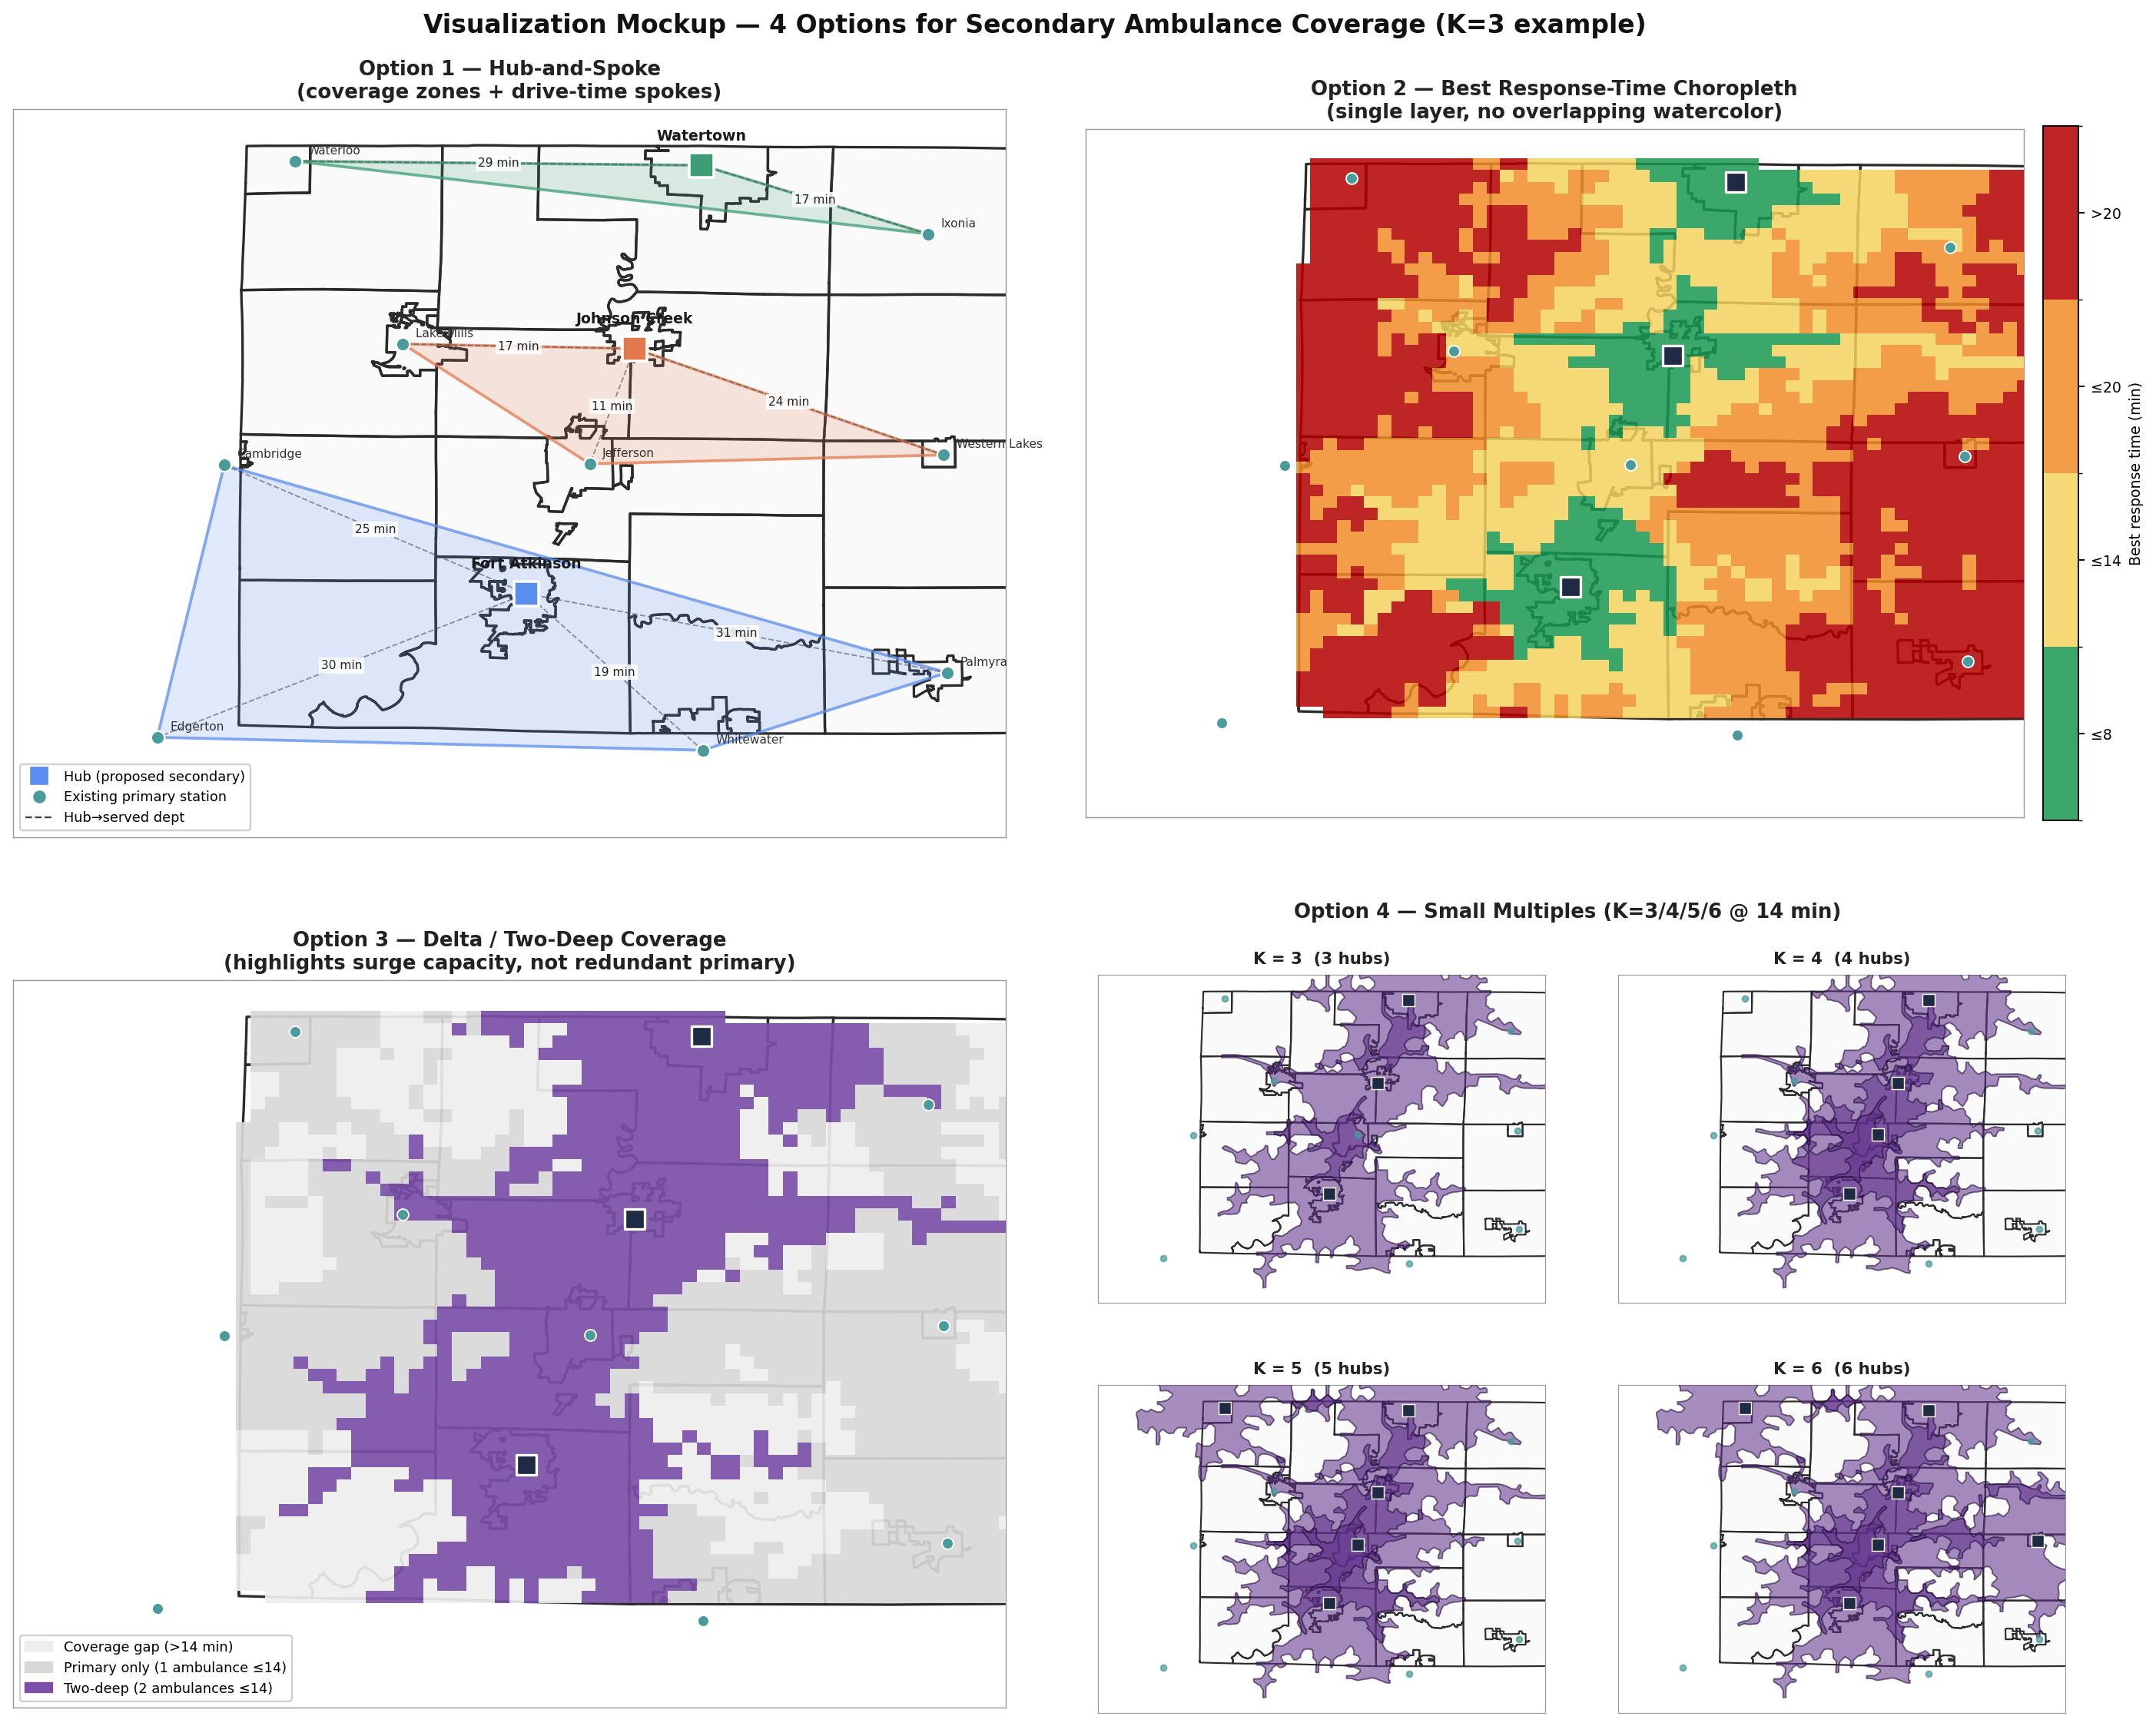

Python code for this plot:
"""
2x2 Mockup — four visualization options for the secondary ambulance network
isochrone presentation. All four panels use the K=3 PMed solution so the
user can compare visual styles, not scenarios.

  Panel 1 (TL): Hub-and-spoke — coverage zones (convex hull) + drive lines
  Panel 2 (TR): Best response-time choropleth (gridded, single colormap)
  Panel 3 (BL): Delta map — only NEWLY covered area highlighted
  Panel 4 (BR): Small multiples — K=3/4/5/6 at single threshold

Output: _mockup_visualization_options.png
"""
import os, json
import numpy as np
import pandas as pd
import matplotlib
matplotlib.use("Agg")
import matplotlib.pyplot as plt
import matplotlib.patches as mpatches
from matplotlib.lines import Line2D
from matplotlib.colors import LinearSegmentedColormap, BoundaryNorm
from matplotlib.gridspec import GridSpec, GridSpecFromSubplotSpec
from shapely.geometry import shape, Point
from scipy.spatial import ConvexHull
import warnings
warnings.filterwarnings("ignore")

SCRIPT_DIR = os.path.dirname(os.path.abspath(__file__))
CACHE_DIR  = os.path.join(SCRIPT_DIR, "isochrone_cache")
COUNTY_GJ  = os.path.join(SCRIPT_DIR, "jefferson_county.geojson")
SOLUTIONS_CSV = os.path.join(SCRIPT_DIR, "secondary_network_solutions_totaldemand.csv")

CLR_NEW      = "#1F2A44"
CLR_EXISTING = "#4A9B9B"
CLR_OUTLINE  = "#2B2B2B"
CLR_FILL     = "#FAFAFA"

STATIONS = [
    {"name": "Watertown",     "lat": 43.1861, "lon": -88.7339},
    {"name": "Fort Atkinson", "lat": 42.9271, "lon": -88.8397},
    {"name": "Whitewater",    "lat": 42.8325, "lon": -88.7332},
    {"name": "Edgerton",      "lat": 42.8403, "lon": -89.0629},
    {"name": "Jefferson",     "lat": 43.0056, "lon": -88.8014},
    {"name": "Johnson Creek", "lat": 43.0753, "lon": -88.7745},
    {"name": "Waterloo",      "lat": 43.1886, "lon": -88.9797},
    {"name": "Ixonia",        "lat": 43.1446, "lon": -88.5970},
    {"name": "Palmyra",       "lat": 42.8794, "lon": -88.5855},
    {"name": "Cambridge",     "lat": 43.0049, "lon": -89.0224},
    {"name": "Lake Mills",    "lat": 43.0781, "lon": -88.9144},
    {"name": "Western Lakes", "lat": 43.0110, "lon": -88.5877},
]
STA_BY_NAME = {s["name"]: s for s in STATIONS}


def load_iso(name):
    p = os.path.join(CACHE_DIR, name.replace(" ", "_") + ".json")
    if not os.path.exists(p): return None
    with open(p) as f: return json.load(f)


def parse_stations_field(s):
    return [tuple(float(v.strip()) for v in p.strip().strip("()").split(","))
            for p in str(s).split("|")]


def snap_to_existing(lat, lon, used):
    ranked = sorted(STATIONS,
                    key=lambda S: (S["lat"]-lat)**2 + ((S["lon"]-lon)/1.34)**2)
    for cand in ranked:
        if cand["name"] not in used:
            return cand["name"]
    return ranked[0]["name"]


def get_k_solution(k, sols):
    sol = sols[(sols["K"] == k) & (sols["Objective"] == "PMed")]
    if sol.empty: return []
    raw = parse_stations_field(sol.iloc[0]["Stations"])
    used, names = set(), []
    for la, lo in raw:
        n = snap_to_existing(la, lo, used)
        used.add(n); names.append(n)
    return names


def draw_county(ax, county_geo, lw=1.4, fill=True):
    for feat in county_geo["features"]:
        geom = feat["geometry"]
        polys = geom["coordinates"] if geom["type"] == "Polygon" else geom["coordinates"]
        for poly in polys:
            ring = poly[0] if geom["type"] == "MultiPolygon" else poly
            xs = [pt[0] for pt in ring]; ys = [pt[1] for pt in ring]
            if fill:
                ax.fill(xs, ys, color=CLR_FILL, zorder=1)
            ax.plot(xs, ys, color=CLR_OUTLINE, linewidth=lw, zorder=2.5)


def plot_iso_polygon(ax, geom, fill, alpha, edge=None, lw=0.0, zorder=3):
    polys = geom["coordinates"] if geom["type"] == "MultiPolygon" else [geom["coordinates"]]
    for poly in polys:
        for ring in poly:
            xs = [pt[0] for pt in ring]; ys = [pt[1] for pt in ring]
            ax.fill(xs, ys, color=fill, alpha=alpha, zorder=zorder, linewidth=0)
            if edge and lw > 0:
                ax.plot(xs, ys, color=edge, linewidth=lw, alpha=0.6,
                        zorder=zorder + 0.1)


def iso_shape(iso, key):
    if iso is None or key not in iso: return None
    return shape(iso[key]["geometry"])


def min_rt_at_point(pt, iso_shapes_per_station):
    """Return min response time (minutes) from any station's isochrones at a point.
       iso_shapes_per_station: list of dicts {'8': shp, '14': shp, '20': shp}.
       Returns 6 if in any 8-min poly, 11 if in 14, 17 if in 20, 25 otherwise."""
    best = 25
    for shps in iso_shapes_per_station:
        if shps.get("8") and shps["8"].contains(pt):
            return 6
        if shps.get("14") and shps["14"].contains(pt):
            best = min(best, 11)
        elif shps.get("20") and shps["20"].contains(pt):
            best = min(best, 17)
    return best


# ── Panel 1: Hub-and-spoke ──────────────────────────────────────────────
def panel_hub_spoke(ax, county_geo, k3_names):
    draw_county(ax, county_geo)

    # Coverage zones — convex hull around each hub's 14-min isochrone vertices,
    # tinted in three different hub colors so each hub's territory reads.
    HUB_COLORS = ["#5B8DEF", "#E27A4D", "#3C9D74"]
    served_by = {}  # dept_name -> hub_name

    # For each non-hub dept, assign to nearest hub by lat/lon.
    for sta in STATIONS:
        if sta["name"] in k3_names: continue
        best_hub, best_d = None, 1e9
        for h in k3_names:
            hs = STA_BY_NAME[h]
            d = (sta["lat"]-hs["lat"])**2 + ((sta["lon"]-hs["lon"])/1.34)**2
            if d < best_d:
                best_d = d; best_hub = h
        served_by[sta["name"]] = best_hub

    # Coverage zone fills: convex hull over all dept locations served by that hub.
    for i, h in enumerate(k3_names):
        members = [STA_BY_NAME[h]] + [STA_BY_NAME[d] for d, hh in served_by.items() if hh == h]
        if len(members) < 3: continue
        pts = np.array([[m["lon"], m["lat"]] for m in members])
        try:
            hull = ConvexHull(pts)
            poly = pts[hull.vertices]
            ax.fill(poly[:, 0], poly[:, 1], color=HUB_COLORS[i], alpha=0.18, zorder=2.7)
            ax.plot(np.append(poly[:, 0], poly[0, 0]),
                    np.append(poly[:, 1], poly[0, 1]),
                    color=HUB_COLORS[i], lw=1.6, alpha=0.7, zorder=2.8)
        except Exception:
            pass

    # Spoke lines hub -> served dept with drive-time labels (rough)
    for dept, hub in served_by.items():
        d, h = STA_BY_NAME[dept], STA_BY_NAME[hub]
        ax.plot([h["lon"], d["lon"]], [h["lat"], d["lat"]],
                color="#444", lw=0.8, alpha=0.55, zorder=3, linestyle="--")
        # rough drive time
        miles = np.hypot((h["lat"]-d["lat"])*69, (h["lon"]-d["lon"])*53)
        mins = round(miles * 1.3 / 35 * 60)
        mx, my = (h["lon"]+d["lon"])/2, (h["lat"]+d["lat"])/2
        ax.annotate(f"{mins} min", (mx, my), fontsize=6.5, color="#222",
                    ha="center", va="center", zorder=4,
                    bbox=dict(facecolor="white", edgecolor="none", alpha=0.85, pad=1.2))

    # Stations: hubs as squares, others as circles
    for sta in STATIONS:
        if sta["name"] in k3_names:
            i = k3_names.index(sta["name"])
            ax.scatter(sta["lon"], sta["lat"], marker="s", s=180,
                       c=HUB_COLORS[i], edgecolors="white", linewidths=1.5,
                       zorder=8)
            ax.annotate(sta["name"], (sta["lon"], sta["lat"]),
                        xytext=(0, 14), textcoords="offset points",
                        fontsize=8, color="#1a1a1a", fontweight="bold",
                        ha="center", zorder=9)
        else:
            ax.scatter(sta["lon"], sta["lat"], marker="o", s=55,
                       c=CLR_EXISTING, edgecolors="white", linewidths=1, zorder=7)
            ax.annotate(sta["name"], (sta["lon"], sta["lat"]),
                        xytext=(7, 4), textcoords="offset points",
                        fontsize=6.5, color="#333", zorder=9)

    # Legend
    handles = [
        Line2D([0],[0], marker='s', color='w', markerfacecolor=HUB_COLORS[0],
               markersize=11, label='Hub (proposed secondary)'),
        Line2D([0],[0], marker='o', color='w', markerfacecolor=CLR_EXISTING,
               markersize=8, label='Existing primary station'),
        Line2D([0],[0], color='#444', lw=1, linestyle='--', label='Hub→served dept'),
    ]
    ax.legend(handles=handles, loc='lower left', fontsize=7.5, framealpha=0.92)

    ax.set_title("Option 1 — Hub-and-Spoke\n(coverage zones + drive-time spokes)",
                 fontsize=11, fontweight="bold", color="#222")


# ── Panel 2: Best response-time choropleth ──────────────────────────────
def panel_choropleth(ax, county_geo, k3_names):
    draw_county(ax, county_geo, fill=False)

    # Build grid over county bounding box
    xs = np.linspace(-89.15, -88.55, 70)
    ys = np.linspace(42.78, 43.22, 60)
    XX, YY = np.meshgrid(xs, ys)

    iso_shapes = []
    for n in k3_names:
        iso = load_iso(n)
        iso_shapes.append({k: iso_shape(iso, k) for k in ("8", "14", "20")})

    # County mask
    county_polys = [shape(f["geometry"]) for f in county_geo["features"]]
    def in_county(pt):
        return any(p.contains(pt) for p in county_polys)

    Z = np.full(XX.shape, np.nan)
    for i in range(XX.shape[0]):
        for j in range(XX.shape[1]):
            pt = Point(XX[i, j], YY[i, j])
            if not in_county(pt): continue
            Z[i, j] = min_rt_at_point(pt, iso_shapes)

    # Discrete colormap: 6, 11, 17, 25 → green, yellow, orange, red
    cmap = LinearSegmentedColormap.from_list(
        "rt", ["#1A9850", "#F4D35E", "#F28C28", "#B30000"], N=4)
    bounds = [0, 8, 14, 20, 30]
    norm = BoundaryNorm(bounds, cmap.N)

    pc = ax.pcolormesh(XX, YY, Z, cmap=cmap, norm=norm, alpha=0.85, zorder=2.6,
                       shading="auto")
    cb = plt.colorbar(pc, ax=ax, fraction=0.035, pad=0.02, ticks=[4, 11, 17, 25])
    cb.ax.set_yticklabels(["≤8", "≤14", "≤20", ">20"], fontsize=8)
    cb.set_label("Best response time (min)", fontsize=8)

    # Stations on top
    for sta in STATIONS:
        if sta["name"] in k3_names:
            ax.scatter(sta["lon"], sta["lat"], marker="s", s=130,
                       c=CLR_NEW, edgecolors="white", linewidths=1.4, zorder=8)
        else:
            ax.scatter(sta["lon"], sta["lat"], marker="o", s=40,
                       c=CLR_EXISTING, edgecolors="white", linewidths=0.8, zorder=7)

    ax.set_title("Option 2 — Best Response-Time Choropleth\n"
                 "(single layer, no overlapping watercolor)",
                 fontsize=11, fontweight="bold", color="#222")


# ── Panel 3: Delta map (newly covered) ──────────────────────────────────
def panel_delta(ax, county_geo, k3_names):
    draw_county(ax, county_geo, fill=False)

    # Baseline: ALL existing primary stations
    base_shapes = []
    for n in [s["name"] for s in STATIONS]:
        iso = load_iso(n)
        base_shapes.append({k: iso_shape(iso, k) for k in ("8", "14", "20")})
    # Combined: baseline + K=3 secondaries (which are also existing stations after snap)
    # Since K=3 are subset of STATIONS, "newly covered" comes from upgrading the
    # threshold. Show: baseline ≤14 vs combined ≤8 around K=3 hubs (i.e. now reachable
    # by a SECOND ambulance within 8 min).
    sec_shapes = []
    for n in k3_names:
        iso = load_iso(n)
        sec_shapes.append({k: iso_shape(iso, k) for k in ("8", "14", "20")})

    xs = np.linspace(-89.15, -88.55, 70)
    ys = np.linspace(42.78, 43.22, 60)
    XX, YY = np.meshgrid(xs, ys)
    county_polys = [shape(f["geometry"]) for f in county_geo["features"]]
    def in_county(pt): return any(p.contains(pt) for p in county_polys)

    # Z = 0 (out), 1 (covered by primary 14-min only),
    #     2 (covered by primary AND secondary 14-min — "two-deep coverage")
    #     3 (newly within 14 min thanks to secondary; was >14 from primary)
    Z = np.zeros(XX.shape)
    for i in range(XX.shape[0]):
        for j in range(XX.shape[1]):
            pt = Point(XX[i, j], YY[i, j])
            if not in_county(pt):
                Z[i, j] = -1; continue
            base_rt = min_rt_at_point(pt, base_shapes)
            sec_rt  = min_rt_at_point(pt, sec_shapes)
            if base_rt <= 14 and sec_rt <= 14:
                Z[i, j] = 2  # two-deep
            elif base_rt <= 14:
                Z[i, j] = 1  # primary only
            elif sec_rt <= 14:
                Z[i, j] = 3  # newly covered
            else:
                Z[i, j] = 0  # gap

    cmap = LinearSegmentedColormap.from_list(
        "delta", ["#EEEEEE", "#D8D8D8", "#7B4FA8", "#1F0A38"], N=4)
    bounds = [-0.5, 0.5, 1.5, 2.5, 3.5]
    norm = BoundaryNorm(bounds, cmap.N)

    Zplot = np.where(Z < 0, np.nan, Z)
    ax.pcolormesh(XX, YY, Zplot, cmap=cmap, norm=norm, alpha=0.92, zorder=2.6,
                  shading="auto")

    for sta in STATIONS:
        if sta["name"] in k3_names:
            ax.scatter(sta["lon"], sta["lat"], marker="s", s=130,
                       c=CLR_NEW, edgecolors="white", linewidths=1.4, zorder=8)
        else:
            ax.scatter(sta["lon"], sta["lat"], marker="o", s=40,
                       c=CLR_EXISTING, edgecolors="white", linewidths=0.8, zorder=7)

    handles = [
        mpatches.Patch(color="#EEEEEE", label="Coverage gap (>14 min)"),
        mpatches.Patch(color="#D8D8D8", label="Primary only (1 ambulance ≤14)"),
        mpatches.Patch(color="#7B4FA8", label="Two-deep (2 ambulances ≤14)"),
    ]
    ax.legend(handles=handles, loc="lower left", fontsize=7.5, framealpha=0.92)

    ax.set_title("Option 3 — Delta / Two-Deep Coverage\n"
                 "(highlights surge capacity, not redundant primary)",
                 fontsize=11, fontweight="bold", color="#222")


# ── Panel 4: Small multiples K=3,4,5,6 at single 14-min threshold ───────
def panel_small_multiples(parent_gs, fig, county_geo, sols):
    inner = GridSpecFromSubplotSpec(2, 2, subplot_spec=parent_gs,
                                    wspace=0.1, hspace=0.25)
    K_list = [3, 4, 5, 6]
    for idx, K in enumerate(K_list):
        ax = fig.add_subplot(inner[idx // 2, idx % 2])
        draw_county(ax, county_geo, lw=0.9, fill=True)
        names = get_k_solution(K, sols)
        for n in names:
            iso = load_iso(n)
            geom = iso.get("14", {}).get("geometry") if iso else None
            if geom:
                plot_iso_polygon(ax, geom, fill="#5E2F8A", alpha=0.55,
                                 edge="#1F0A38", lw=0.8, zorder=3)
        for sta in STATIONS:
            if sta["name"] in names:
                ax.scatter(sta["lon"], sta["lat"], marker="s", s=42,
                           c=CLR_NEW, edgecolors="white", linewidths=0.6, zorder=8)
            else:
                ax.scatter(sta["lon"], sta["lat"], marker="o", s=10,
                           c=CLR_EXISTING, zorder=7, alpha=0.7)
        ax.set_xticks([]); ax.set_yticks([])
        ax.set_title(f"K = {K}  ({len(names)} hubs)", fontsize=9,
                     fontweight="semibold", color="#222")
        ax.set_xlim(-89.15, -88.55); ax.set_ylim(42.78, 43.22)
        ax.set_aspect("equal")
        for sp in ax.spines.values():
            sp.set_color("#999"); sp.set_linewidth(0.5)


def style_axes(ax):
    ax.set_xlim(-89.15, -88.55); ax.set_ylim(42.78, 43.22)
    ax.set_aspect("equal")
    ax.set_xticks([]); ax.set_yticks([])
    for sp in ax.spines.values():
        sp.set_color("#999"); sp.set_linewidth(0.6)


def build():
    print("Loading data...")
    county_geo = json.load(open(COUNTY_GJ))
    sols = pd.read_csv(SOLUTIONS_CSV)
    k3_names = get_k_solution(3, sols)
    print(f"  K=3 hubs: {k3_names}")

    fig = plt.figure(figsize=(17, 14), facecolor="white")
    gs = GridSpec(2, 2, figure=fig, wspace=0.08, hspace=0.18,
                  left=0.04, right=0.97, top=0.92, bottom=0.04)

    print("Building panel 1 — hub-and-spoke...")
    ax1 = fig.add_subplot(gs[0, 0])
    panel_hub_spoke(ax1, county_geo, k3_names); style_axes(ax1)

    print("Building panel 2 — choropleth (this samples a grid; ~30s)...")
    ax2 = fig.add_subplot(gs[0, 1])
    panel_choropleth(ax2, county_geo, k3_names); style_axes(ax2)

    print("Building panel 3 — delta map...")
    ax3 = fig.add_subplot(gs[1, 0])
    panel_delta(ax3, county_geo, k3_names); style_axes(ax3)

    print("Building panel 4 — small multiples...")
    panel_small_multiples(gs[1, 1], fig, county_geo, sols)
    # add panel-level title
    fig.text(0.74, 0.475, "Option 4 — Small Multiples (K=3/4/5/6 @ 14 min)",
             fontsize=11, fontweight="bold", color="#222", ha="center")

    fig.suptitle(
        "Visualization Mockup — 4 Options for Secondary Ambulance Coverage (K=3 example)",
        fontsize=14, fontweight="bold", y=0.97, color="#111")

    out = os.path.join(SCRIPT_DIR, "_mockup_visualization_options.png")
    fig.savefig(out, dpi=170, bbox_inches="tight", facecolor="white")
    plt.close(fig)
    print(f"Saved: {out}")


if __name__ == "__main__":
    build()
